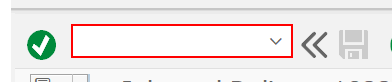
Task: Test Automation Project
Workflow: Step4_VL32N_changeInboundDelivery

Step 1: type "/NVL32N[k(enter)]" into 'OkCodeField  okcd' (saplogon.exe)
